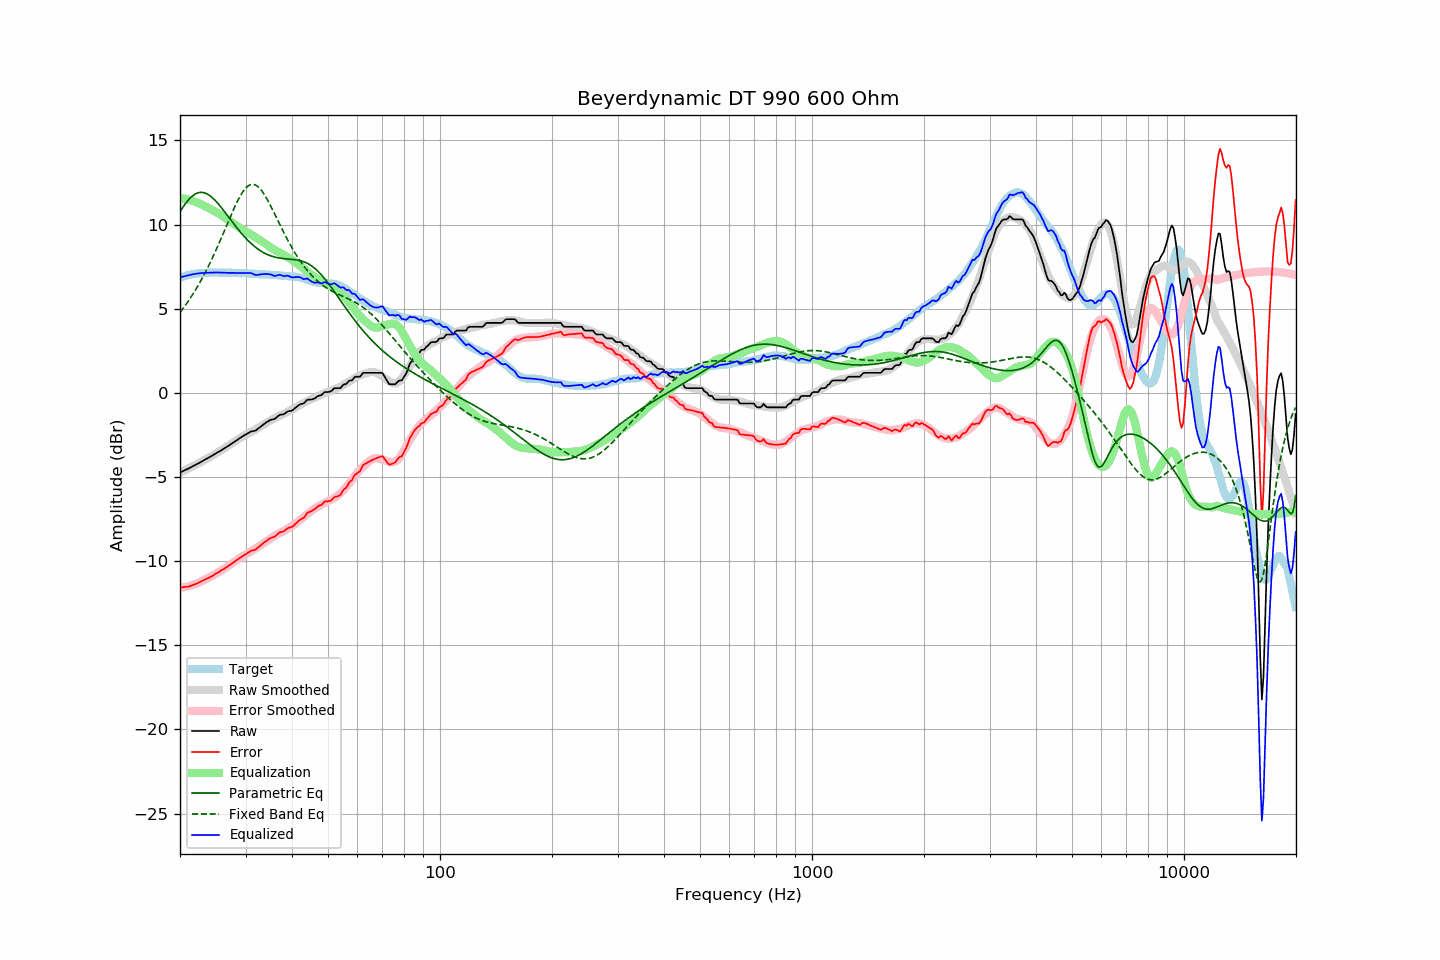

The file beside this chart, header and first rows:
frequency, raw, error, smoothed, error_smoothed, equalization, parametric_eq, fixed_band_eq, equalized_raw, equalized_smoothed, target
20.00, -4.73, -11.56, -4.73, -11.59, 11.59, 10.76, 4.78, 6.86, 6.85, 6.84
20.20, -4.69, -11.56, -4.69, -11.57, 11.57, 10.91, 4.91, 6.88, 6.88, 6.88
20.40, -4.64, -11.54, -4.64, -11.55, 11.55, 11.06, 5.03, 6.92, 6.91, 6.90
20.61, -4.60, -11.53, -4.60, -11.54, 11.54, 11.20, 5.16, 6.94, 6.94, 6.93
20.81, -4.55, -11.52, -4.55, -11.51, 11.51, 11.32, 5.29, 6.97, 6.96, 6.97
21.02, -4.51, -11.52, -4.50, -11.49, 11.49, 11.44, 5.43, 6.98, 6.99, 7.01
21.23, -4.46, -11.48, -4.46, -11.47, 11.47, 11.55, 5.57, 7.01, 7.01, 7.02
21.44, -4.41, -11.45, -4.41, -11.44, 11.44, 11.64, 5.72, 7.03, 7.03, 7.04
21.66, -4.36, -11.42, -4.36, -11.41, 11.41, 11.72, 5.87, 7.05, 7.05, 7.06
21.87, -4.31, -11.38, -4.31, -11.37, 11.37, 11.79, 6.02, 7.07, 7.07, 7.07
22.09, -4.26, -11.35, -4.26, -11.34, 11.34, 11.84, 6.17, 7.08, 7.08, 7.09
22.31, -4.21, -11.30, -4.21, -11.30, 11.30, 11.88, 6.34, 7.09, 7.09, 7.09
22.54, -4.16, -11.26, -4.16, -11.26, 11.26, 11.90, 6.50, 7.10, 7.11, 7.10
22.76, -4.10, -11.21, -4.10, -11.22, 11.22, 11.91, 6.67, 7.12, 7.11, 7.11
22.99, -4.05, -11.16, -4.05, -11.17, 11.17, 11.91, 6.85, 7.12, 7.12, 7.11
23.22, -4.00, -11.12, -4.00, -11.12, 11.12, 11.89, 7.03, 7.12, 7.13, 7.12
23.45, -3.94, -11.07, -3.94, -11.08, 11.08, 11.86, 7.21, 7.14, 7.13, 7.13
23.69, -3.89, -11.03, -3.89, -11.03, 11.03, 11.82, 7.40, 7.14, 7.14, 7.14
23.92, -3.84, -10.98, -3.84, -10.98, 10.98, 11.76, 7.59, 7.14, 7.14, 7.14
24.16, -3.78, -10.93, -3.78, -10.92, 10.92, 11.69, 7.79, 7.15, 7.14, 7.15
24.40, -3.73, -10.89, -3.73, -10.87, 10.87, 11.61, 7.99, 7.14, 7.15, 7.16
24.65, -3.67, -10.82, -3.67, -10.82, 10.82, 11.52, 8.19, 7.15, 7.15, 7.15
24.89, -3.61, -10.76, -3.62, -10.77, 10.77, 11.43, 8.40, 7.16, 7.15, 7.15
25.14, -3.56, -10.71, -3.56, -10.71, 10.71, 11.32, 8.61, 7.15, 7.15, 7.15
25.39, -3.50, -10.65, -3.50, -10.65, 10.65, 11.21, 8.83, 7.16, 7.15, 7.15
25.65, -3.45, -10.60, -3.44, -10.60, 10.60, 11.10, 9.05, 7.15, 7.15, 7.15
25.91, -3.39, -10.53, -3.39, -10.54, 10.54, 10.98, 9.27, 7.15, 7.15, 7.14
26.16, -3.33, -10.47, -3.33, -10.48, 10.48, 10.86, 9.50, 7.15, 7.15, 7.15
26.43, -3.27, -10.41, -3.27, -10.41, 10.41, 10.73, 9.72, 7.14, 7.14, 7.14
26.69, -3.21, -10.35, -3.21, -10.35, 10.35, 10.61, 9.95, 7.14, 7.14, 7.14
26.96, -3.15, -10.29, -3.15, -10.28, 10.28, 10.48, 10.17, 7.13, 7.14, 7.14
27.23, -3.09, -10.23, -3.08, -10.22, 10.22, 10.35, 10.40, 7.13, 7.14, 7.14
27.50, -3.02, -10.16, -3.02, -10.15, 10.15, 10.23, 10.62, 7.13, 7.13, 7.14
27.77, -2.96, -10.09, -2.96, -10.09, 10.09, 10.10, 10.83, 7.13, 7.13, 7.13
28.05, -2.90, -10.02, -2.89, -10.02, 10.02, 9.98, 11.04, 7.12, 7.13, 7.13
28.33, -2.83, -9.94, -2.83, -9.95, 9.95, 9.86, 11.25, 7.12, 7.13, 7.11
28.62, -2.77, -9.89, -2.76, -9.89, 9.89, 9.74, 11.44, 7.11, 7.12, 7.12
28.90, -2.70, -9.82, -2.70, -9.82, 9.82, 9.62, 11.62, 7.12, 7.12, 7.12
29.19, -2.64, -9.75, -2.64, -9.76, 9.76, 9.50, 11.79, 7.12, 7.12, 7.11
29.48, -2.58, -9.70, -2.59, -9.70, 9.70, 9.39, 11.94, 7.12, 7.11, 7.12
29.78, -2.52, -9.64, -2.54, -9.64, 9.64, 9.29, 12.07, 7.12, 7.11, 7.12
30.08, -2.47, -9.58, -2.48, -9.59, 9.59, 9.18, 12.18, 7.12, 7.10, 7.11
30.38, -2.41, -9.51, -2.43, -9.53, 9.53, 9.08, 12.27, 7.12, 7.10, 7.10
30.68, -2.36, -9.46, -2.39, -9.48, 9.48, 8.99, 12.33, 7.12, 7.09, 7.10
30.99, -2.30, -9.39, -2.33, -9.42, 9.42, 8.90, 12.38, 7.12, 7.09, 7.09
31.30, -2.28, -9.36, -2.28, -9.37, 9.37, 8.81, 12.39, 7.09, 7.08, 7.08
31.61, -2.26, -9.34, -2.23, -9.31, 9.31, 8.73, 12.38, 7.05, 7.08, 7.08
31.93, -2.24, -9.31, -2.17, -9.25, 9.25, 8.65, 12.35, 7.01, 7.07, 7.07
32.24, -2.17, -9.22, -2.12, -9.18, 9.18, 8.58, 12.29, 7.01, 7.07, 7.06
32.57, -2.10, -9.15, -2.06, -9.12, 9.12, 8.51, 12.21, 7.02, 7.06, 7.05
32.89, -2.02, -9.07, -2.01, -9.06, 9.06, 8.45, 12.11, 7.04, 7.05, 7.05
33.22, -1.95, -9.00, -1.95, -9.00, 9.00, 8.39, 11.99, 7.05, 7.05, 7.05
33.55, -1.87, -8.91, -1.89, -8.93, 8.93, 8.33, 11.86, 7.07, 7.04, 7.04
33.89, -1.80, -8.84, -1.83, -8.87, 8.87, 8.28, 11.71, 7.07, 7.04, 7.04
34.23, -1.73, -8.77, -1.77, -8.80, 8.80, 8.24, 11.54, 7.07, 7.03, 7.04
34.57, -1.68, -8.70, -1.71, -8.74, 8.74, 8.19, 11.37, 7.06, 7.03, 7.02
34.92, -1.62, -8.64, -1.65, -8.67, 8.67, 8.16, 11.19, 7.05, 7.02, 7.02
35.27, -1.59, -8.61, -1.59, -8.61, 8.61, 8.12, 11.00, 7.02, 7.01, 7.02
35.62, -1.57, -8.57, -1.54, -8.54, 8.54, 8.09, 10.81, 6.98, 7.01, 7.00
35.97, -1.54, -8.54, -1.48, -8.49, 8.49, 8.07, 10.61, 6.95, 7.00, 7.00
... 635 more rows
